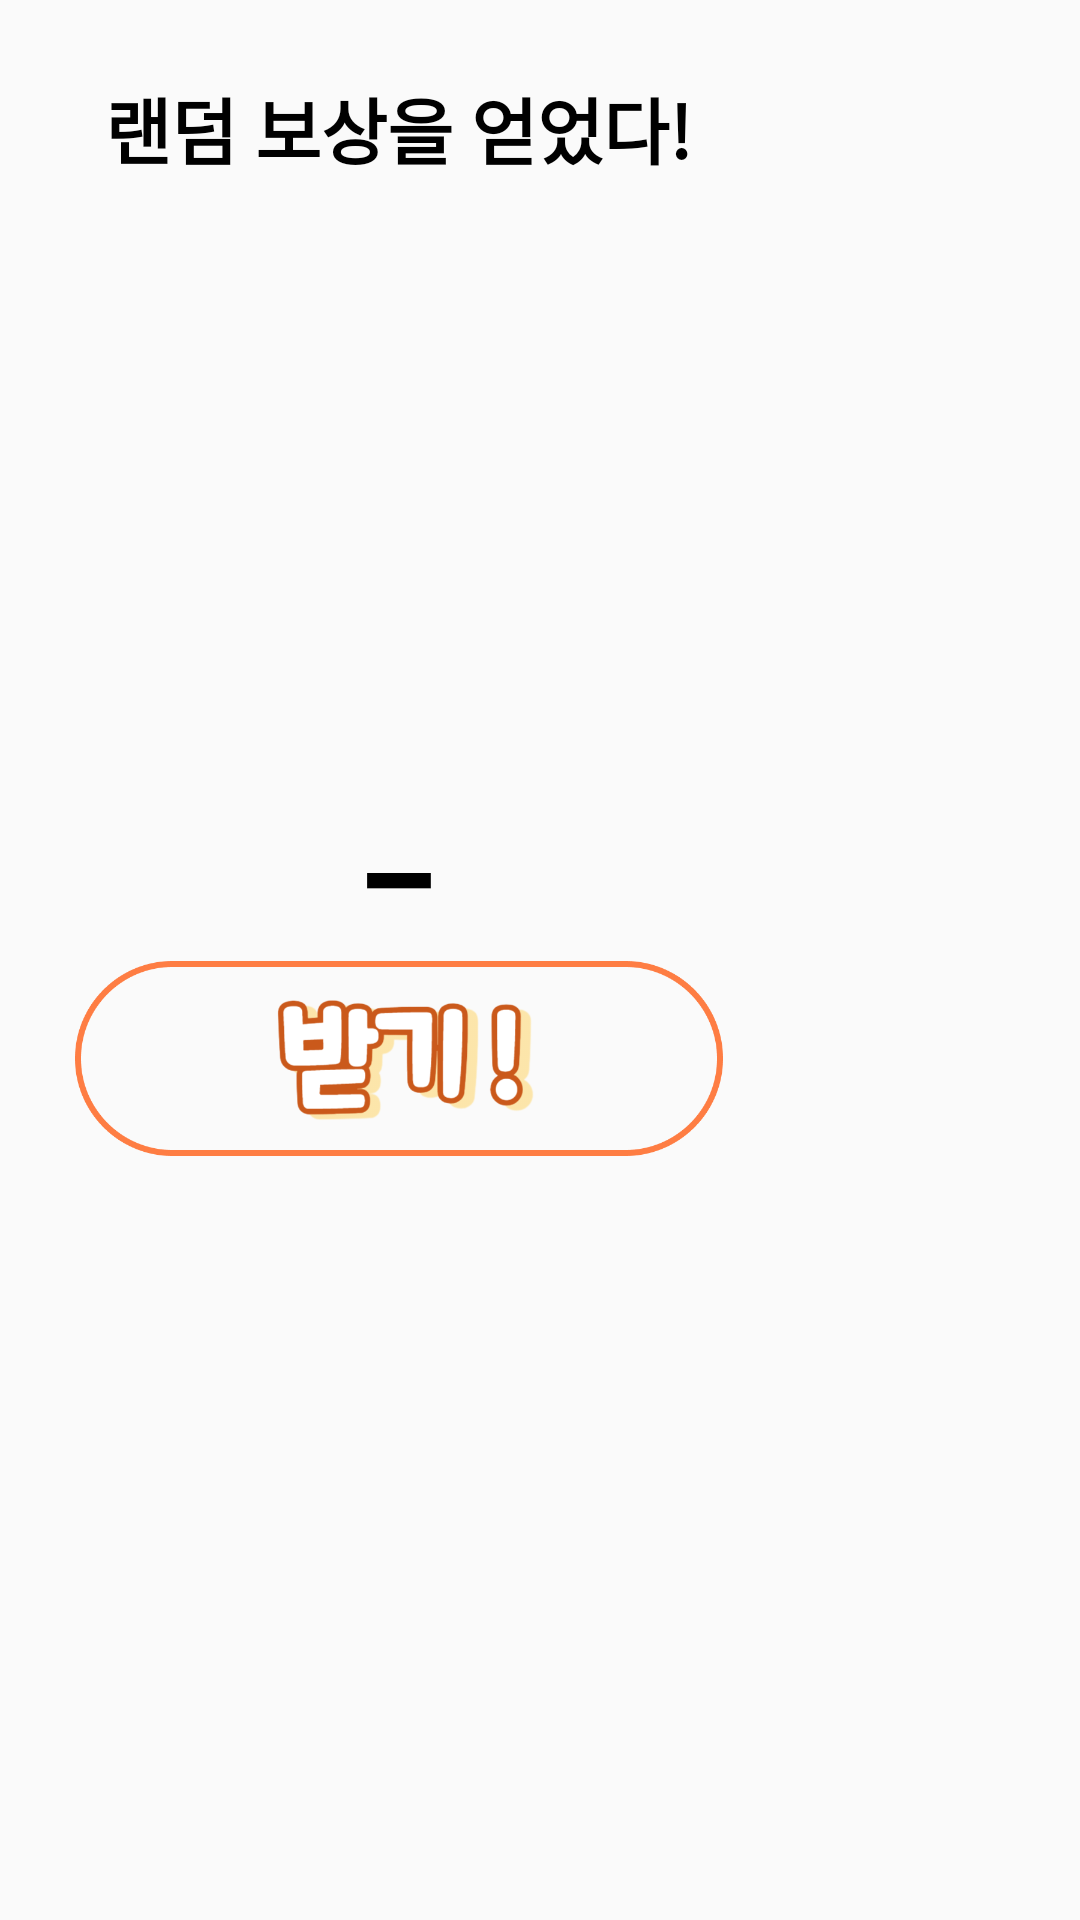

Here is an Android app screen rendered from its layout file. Give the layout XML and the strings, colors and styles it references.
<!-- AndroidManifest.xml: application theme Theme.holisticTracking -->
<!-- res/layout/random_reward_layout.xml -->
<?xml version="1.0" encoding="utf-8"?>
<androidx.constraintlayout.widget.ConstraintLayout xmlns:android="http://schemas.android.com/apk/res/android"
    xmlns:tools="http://schemas.android.com/tools"
    android:layout_width="match_parent"
    android:layout_height="match_parent">

    

    <LinearLayout xmlns:android="http://schemas.android.com/apk/res/android"
        android:layout_width="wrap_content"
        android:layout_height="wrap_content"
        android:orientation="vertical"
        android:padding="25dp"
        android:layout_gravity="center"
        android:gravity="center"
        tools:ignore="MissingConstraints">

        
        <TextView
            android:id="@+id/labelTextView"
            android:layout_width="wrap_content"
            android:layout_height="wrap_content"
            android:text="랜덤 보상을 얻었다!"
            android:layout_gravity="center"
            android:textSize="24sp"
            android:textColor="@android:color/black"
            android:textStyle="bold"/>

        
        <ImageView
            android:id="@+id/random_image"
            android:layout_width="wrap_content"
            android:layout_height="180dp"
            android:src="@drawable/seed_image"
            android:padding="20dp"/>

        <TextView
            android:id="@+id/random_num_text"
            android:layout_width="wrap_content"
            android:layout_height="wrap_content"
            android:text="_"
            android:textColor="@android:color/black"
            android:textSize="48sp"
            android:textStyle="bold"
            android:layout_gravity="center"
            android:gravity="center"
            android:layout_marginBottom="16dp" />

        <Button
            android:id="@+id/confirmButton"
            android:layout_width="216dp"
            android:layout_height="65dp"
            android:background="@drawable/get_image"
            android:textColor="@color/white" />
    </LinearLayout>

</androidx.constraintlayout.widget.ConstraintLayout>
<!-- resources referenced by this layout -->
<resources>
  <color name="white">#FFFFFF</color>
  <!-- drawable get_image: png bitmap (drawable, 49721 bytes) -->
  <style name="Theme.holisticTracking" parent="Theme.AppCompat.Light.NoActionBar">
          
          <item name="colorPrimary">@color/blue_small</item>
          <item name="colorPrimaryVariant">@color/blue_big</item>
          <item name="colorOnPrimary">@color/navy</item>
          
          <item name="colorSecondary">@color/blue_big</item>
          <item name="colorSecondaryVariant">@color/teal_200</item>
          <item name="colorOnSecondary">@color/blue_big</item>
          
          <item name="android:statusBarColor" tools:targetApi="l">?attr/colorPrimary</item>
          <item name="colorAccent">@color/navy</item>
          
      </style>
  <color name="blue_small">#D7E9FE</color>
  <color name="blue_big">#489BF8</color>
  <color name="navy">#27489C</color>
  <color name="teal_200">#FF03DAC5</color>
</resources>
